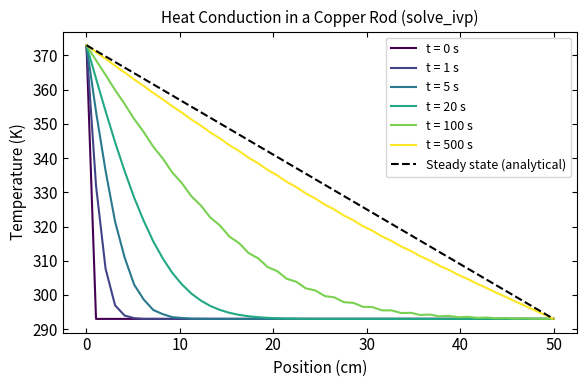
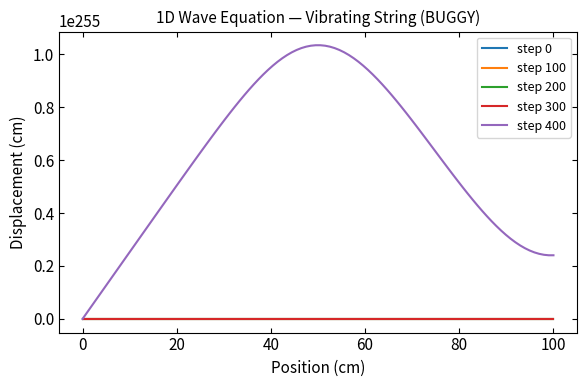

These figures' Python source, in order:
# %% [markdown]
# <a href="https://colab.research.google.com/github/ubsuny/PHY386/blob/Homework2026/2026/HW/HW4.ipynb" target="_parent"><img src="https://colab.research.google.com/assets/colab-badge.svg" alt="Open In Colab"/></a>

# %% [markdown]
# # Homework 4: Solving PDEs in Physics — Heat, Fields, and Beams (42 pts)
# 
# ## Learning Outcomes
# 
# - Use **Python type annotations** for function signatures and return values
# - Solve differential equations using **scipy** (`solve_ivp`, `solve_bvp`, `spsolve`)
# - Understand the **finite difference method** as the foundation behind these solvers
# - Validate numerical solutions against analytical limits
# - Create **publication-quality plots** using `rcParams` for consistent styling
# - Submit homework via **fork and pull request**
# - Work with **AI code review** (GitHub Copilot) as part of a professional PR workflow

# %% [markdown]
# ## Development Environment
# 
# You have two options for working on this homework:
# 
# ### Option A: GitHub Codespaces (recommended)
# 
# **GitHub Codespaces** gives you a cloud-based VS Code environment with Python, Jupyter, and all dependencies pre-installed — no setup needed.
# 
# 1. **Fork the repository**: Go to [github.com/ubsuny/PHY386](https://github.com/ubsuny/PHY386) → click **"Fork"**
# 2. **Sync your fork**: On your fork's page, click **"Sync fork"** → **"Update branch"**
# 3. **Open a Codespace**: Green **"Code"** button → **"Codespaces"** tab → **"Create codespace on Homework2026"**
# 4. **Create your branch**: In the terminal: `git checkout -b yourname-hw4`
# 5. Work on `2026/HW/yourname/HW4.ipynb` using the built-in Jupyter extension
# 
# ### Option B: Google Colab
# 
# Click the **"Open in Colab"** badge at the top of this notebook. When done, use **File → Save a copy to GitHub** to push to your fork.
# 
# ---
# 
# **Either way, you must submit via the fork workflow** (see Submission section at the end).

# %% [markdown]
# ## Python Type Annotations
# 
# In HW2 you learned to write **docstrings**. Now we add **type annotations** — hints that specify what types your function expects and returns.
# 
# ### Important: Type Annotations Are NOT Checked by Python
# 
# Unlike languages such as C++ or Java, Python **does not enforce type annotations at runtime**. If you write `def f(x: int)` and call `f("hello")`, Python will happily run it — no error.
# 
# So why bother? Because type annotations are checked by **separate tools**:
# 
# - **Your editor**: VS Code (via Pylance) and Colab (via Pyright) can underline type errors in real time
# - **Static analysis tools**: `mypy` checks types without running the code
# - **Code review**: In this homework, **GitHub Copilot** will review your PR and flag type annotation issues
# - **Your collaborators**: Type annotations serve as documentation — anyone reading your code instantly knows what a function expects
# 
# This is how type annotations work in professional Python code: they're a contract between the programmer and the tools, not between the programmer and the interpreter.
# 
# ### Basic Syntax
# 
# ```python
# def function_name(param1: type1, param2: type2) -> return_type:
#     """Docstring here."""
#     ...
# ```
# 
# ### Example: Type Annotations + NumPy Docstring
# 
# ```python
# import numpy as np
# 
# def kinetic_energy(mass: float, velocity: np.ndarray) -> np.ndarray:
#     """Compute kinetic energy for each velocity.
# 
#     Parameters
#     ----------
#     mass : float
#         Mass of the object (kg).
#     velocity : np.ndarray
#         Array of velocities (m/s).
# 
#     Returns
#     -------
#     np.ndarray
#         Kinetic energy for each velocity (J).
#     """
#     return 0.5 * mass * velocity**2
# ```
# 
# ### Common Type Patterns
# 
# ```python
# # Single return
# def f(x: float) -> float: ...
# 
# # Array in, array out
# def g(data: np.ndarray) -> np.ndarray: ...
# 
# # Multiple returns
# def h(x: np.ndarray) -> tuple[np.ndarray, float]: ...
# 
# # Optional with default
# def k(x: float, tol: float = 1e-6) -> float: ...
# ```
# 
# ### How Type Checking Works in This Homework
# 
# 1. **While you code**: Enable type checking in your editor
#    - **VS Code / Codespaces**: Already enabled by the devcontainer settings (Pylance "basic" mode)
#    - **Colab**: Tools → Settings → Editor → Code diagnostics → "Syntax and type checking"
# 2. **When you submit your PR**: A GitHub Action runs `mypy` on your notebook and reports type errors
# 3. **When Copilot reviews**: It flags missing or incorrect type annotations
# 
# **Requirement:** All functions in this homework must have **both** type annotations **and** NumPy-style docstrings.

# %% [markdown]
# ## Background: The Finite Difference Method
# 
# Many physics problems reduce to partial differential equations (PDEs) that can't be solved analytically. The **finite difference method** approximates derivatives on a discrete grid.
# 
# ### Discretizing Derivatives
# 
# For a function $f(x)$ on a grid with spacing $\Delta x$:
# 
# **First derivative** (central difference):
# $$f'(x) \approx \frac{f(x + \Delta x) - f(x - \Delta x)}{2 \Delta x}$$
# 
# **Second derivative**:
# $$f''(x) \approx \frac{f(x + \Delta x) - 2f(x) + f(x - \Delta x)}{\Delta x^2}$$
# 
# ### From PDE to ODE System
# 
# The key idea: discretize in **space** to get a system of **ordinary** differential equations in **time**, then let scipy's ODE solvers handle the time integration.
# 
# For the heat equation $\partial T / \partial t = \alpha \, \partial^2 T / \partial x^2$, discretizing in space gives:
# 
# $$\frac{dT_i}{dt} = \frac{\alpha}{\Delta x^2} \left( T_{i+1} - 2T_i + T_{i-1} \right)$$
# 
# This is just a system of coupled ODEs — one for each grid point $i$. We can write it as $d\vec{T}/dt = f(t, \vec{T})$ and hand it to `scipy.integrate.solve_ivp()`.
# 
# ### Why Use scipy?
# 
# Writing your own time stepper (like forward Euler) requires worrying about stability conditions ($\alpha \Delta t / \Delta x^2 < 1/2$). scipy's solvers handle this automatically — they adapt the time step to maintain accuracy and stability.

# %% [markdown]
# ## Worked Example: 1D Heat Equation on a Metal Rod
# 
# A metal rod of length $L$ is held at temperature $T_{\text{hot}}$ on the left end and $T_{\text{cold}}$ on the right end. The rod starts at a uniform temperature $T_0$.
# 
# The **heat equation** describes how temperature evolves:
# 
# $$\frac{\partial T}{\partial t} = \alpha \frac{\partial^2 T}{\partial x^2}$$
# 
# where $\alpha$ is the thermal diffusivity (m²/s). For copper, $\alpha \approx 1.11 \times 10^{-4}$ m²/s.
# 
# **Boundary conditions**: $T(0, t) = T_{\text{hot}}$, $T(L, t) = T_{\text{cold}}$
# 
# **Initial condition**: $T(x, 0) = T_0$ (uniform)
# 
# **Analytical steady state**: When $\partial T / \partial t = 0$, we get $T'' = 0$, so $T(x) = T_{\text{hot}} + (T_{\text{cold}} - T_{\text{hot}}) \frac{x}{L}$ — a linear profile.

# %%
import numpy as np
import matplotlib.pyplot as plt
from scipy.integrate import solve_ivp, solve_bvp
from scipy.sparse import lil_matrix
from scipy.sparse.linalg import spsolve

# --- Publication-quality plot settings using rcParams ---
#
# matplotlib.rcParams is a global dictionary that controls the default
# appearance of ALL plots created after this cell runs. Setting them once
# here means you don't have to repeat font sizes, tick styles, etc. in
# every single plot.
#
# Why this matters:
#   - Physics journals require consistent, readable figures
#   - Setting rcParams once ensures uniform style across your entire notebook
#   - You can still override any setting for a specific plot if needed
#
# Common rcParams you'll use:
#   'font.size'          — base font size for all text (default: 10)
#   'axes.labelsize'     — axis label font size (e.g., "Position (m)")
#   'axes.titlesize'     — plot title font size
#   'xtick.labelsize'    — numbers on x-axis
#   'legend.fontsize'    — text inside legends
#   'xtick.direction'    — 'in' puts tick marks inside the plot frame
#                          (standard in physics publications)
#   'xtick.top'          — True adds ticks to the top axis too
#   'figure.figsize'     — default figure size in inches (width, height)
#
# See all options: https://matplotlib.org/stable/users/explain/customizing.html

plt.rcParams.update({
    'font.size': 11,
    'axes.labelsize': 11,
    'axes.titlesize': 11,
    'xtick.labelsize': 11,
    'ytick.labelsize': 11,
    'legend.fontsize': 11,
    'xtick.direction': 'in',       # ticks point inward (physics convention)
    'ytick.direction': 'in',
    'xtick.top': True,             # show ticks on top and right axes
    'ytick.right': True,
    'figure.figsize': (6, 4),      # default figure size
})

# %%
def heat_rhs(t: float, T_interior: np.ndarray, alpha: float, dx: float,
             T_left: float, T_right: float) -> np.ndarray:
    """Right-hand side of the 1D heat equation for interior grid points.

    Computes dT/dt = alpha * d^2T/dx^2 using central finite differences.
    Boundary values are fixed and passed as parameters.

    Parameters
    ----------
    t : float
        Current time (s). Not used, but required by solve_ivp.
    T_interior : np.ndarray
        Temperature at interior grid points (K). Shape (N-2,).
    alpha : float
        Thermal diffusivity (m^2/s).
    dx : float
        Grid spacing (m).
    T_left : float
        Fixed temperature at left boundary (K).
    T_right : float
        Fixed temperature at right boundary (K).

    Returns
    -------
    np.ndarray
        Time derivative dT/dt at interior points (K/s). Shape (N-2,).
    """
    # Reconstruct full array with boundaries
    T_full = np.concatenate([[T_left], T_interior, [T_right]])

    # Central difference for d^2T/dx^2 at interior points
    d2T = (T_full[2:] - 2 * T_full[1:-1] + T_full[:-2]) / dx**2

    return alpha * d2T


# --- Physical parameters ---
L = 0.5           # rod length (m)
alpha = 1.11e-4   # thermal diffusivity of copper (m^2/s)
T_hot = 373.0     # left end: boiling water (K)
T_cold = 293.0    # right end: room temperature (K)
T_init = 293.0    # initial uniform temperature (K)

# --- Spatial grid ---
N = 50
x = np.linspace(0, L, N)
dx = x[1] - x[0]

# --- Initial condition (interior points only) ---
T0_interior = np.full(N - 2, T_init)

# --- Solve with scipy ---
t_end = 500.0  # seconds
t_eval = [0, 1, 5, 20, 100, 500]  # times to record

sol = solve_ivp(
    fun=lambda t, T: heat_rhs(t, T, alpha, dx, T_hot, T_cold),
    t_span=(0, t_end),
    y0=T0_interior,
    t_eval=t_eval,
    method='RK45'
)

print(f"Solver status: {sol.message}")
print(f"Grid points: {N}, dx = {dx*100:.2f} cm")
print(f"Time steps used by solver: {sol.t.size}")

# %%
# --- Plot temperature profiles at different times ---
# Note: figsize, tick direction, and font sizes are set globally by rcParams above.
# You only need to specify them here if you want to override the defaults.

fig, ax = plt.subplots()  # uses rcParams default figsize=(6, 4)

colors = plt.cm.viridis(np.linspace(0, 1, len(sol.t)))
for i, t in enumerate(sol.t):
    # Reconstruct full profile with boundaries
    T_full = np.concatenate([[T_hot], sol.y[:, i], [T_cold]])
    ax.plot(x * 100, T_full, color=colors[i], label=f't = {t:.0f} s')

# Analytical steady state
T_steady = T_hot + (T_cold - T_hot) * x / L
ax.plot(x * 100, T_steady, 'k--', linewidth=1.5, label='Steady state (analytical)')

ax.set_xlabel('Position (cm)')
ax.set_ylabel('Temperature (K)')
ax.set_title('Heat Conduction in a Copper Rod (solve_ivp)')
ax.legend(fontsize=9)
plt.tight_layout()
plt.show()

# %% [markdown]
# The numerical solution converges to the analytical steady-state linear profile. Notice that we didn't need to worry about stability conditions — `solve_ivp` handles the time stepping automatically.
# 
# ---

# %% [markdown]
# ## Step 0: Choose Your PDE Problem
# 
# **BEFORE YOU START:** Claim your problem using GitHub Issues (same process as HW3).
# 
# ### How to Claim (First Come, First Served, max 3 students per problem):
# 
# 1. Go to the **HW4 Problem Selection Issue** (link will be posted on the repository)
# 2. Comment with: `I'm claiming Problem [A/B/C]`
# 3. Create your own tracking issue with title: `HW4 - Problem [A/B/C] - @yourusername`
# 
# ---
# 
# ### Available Problems
# 
# | Problem | Equation | Physics | scipy Tool | Plotting |
# |---------|----------|---------|------------|----------|
# | **A: Electrostatics** | $\nabla^2 V = 0$ (Laplace) | Electric potential between conductors | `spsolve` (sparse linear system) | 2D contour + quiver |
# | **B: Heat with Source** | $\partial T/\partial t = \alpha \, T'' + S(x)$ | Resistive heating in a wire | `solve_ivp` (time integration) | Multi-time profiles + heatmap |
# | **C: Beam Deflection** | $EI \, y'''' = w(x)$ | Cantilever under load | `solve_bvp` (boundary value problem) | Deflection curves + parameter study |
# 
# Each problem is described in its own section below. **Complete only the one you claimed.**
# 
# ---
# 
# **Once you've claimed your problem, scroll to the corresponding section.**

# %% [markdown]
# ## Problem A: 2D Electrostatics — Laplace Equation (22 points)
# 
# ### Background
# 
# The electric potential $V(x, y)$ in a charge-free region satisfies **Laplace's equation**:
# 
# $$\nabla^2 V = \frac{\partial^2 V}{\partial x^2} + \frac{\partial^2 V}{\partial y^2} = 0$$
# 
# This appears everywhere in electrostatics (Griffiths Ch. 3). Given voltages on the boundaries (conductors), we solve for the potential everywhere inside.
# 
# ### Method: From PDE to Linear System with `spsolve`
# 
# Just as the worked example turned the heat equation into an ODE system for `solve_ivp`, here we turn Laplace's equation into a **linear system** $A\vec{V} = \vec{b}$ for `spsolve`.
# 
# Discretizing on a 2D grid, each interior point gives one equation:
# 
# $$V_{i+1,j} + V_{i-1,j} + V_{i,j+1} + V_{i,j-1} - 4 V_{i,j} = 0$$
# 
# This is $N_{\text{interior}}$ equations in $N_{\text{interior}}$ unknowns — a linear system. The matrix $A$ is **sparse** (each row has at most 5 nonzero entries out of potentially thousands of columns), so we use `scipy.sparse.linalg.spsolve()` which is optimized for this.
# 
# ### How to Build the Sparse System
# 
# The tricky part is mapping 2D grid indices $(i, j)$ to a 1D vector index $k$. Here's a helper:
# 
# ```python
# # Map 2D grid point (i, j) to 1D index k
# def grid_to_index(i: int, j: int, Nx: int) -> int:
#     return i * Nx + j
# ```
# 
# For each interior point $(i, j)$:
# - **If it's a boundary point**: Set row $k$ to $A[k, k] = 1$ and $b[k] = V_{\text{boundary}}$
# - **If it's an interior point**: Set $A[k, k] = -4$ and $A[k, \text{neighbors}] = 1$, $b[k] = 0$
# 
# Use `scipy.sparse.lil_matrix` to build $A$ (it's efficient for row-by-row construction), then solve with `spsolve(A.tocsr(), b)`.
# 
# ### Geometry
# 
# Square domain (1 m × 1 m):
# - **Top boundary**: $V = 100$ V
# - **Bottom, left, right boundaries**: $V = 0$ V
# 
# ---
# 
# ### Tasks
# 
# **Task A.1 (8 points):** Write a function that builds the sparse linear system and solves it:
# 
# ```python
# from scipy.sparse import lil_matrix
# from scipy.sparse.linalg import spsolve
# 
# def solve_laplace(
#     Nx: int,
#     Ny: int,
#     V_top: float,
#     V_bottom: float,
#     V_left: float,
#     V_right: float
# ) -> tuple[np.ndarray, np.ndarray, np.ndarray]:
# ```
# 
# - Loop over all grid points. For boundary points, set $A[k,k]=1$, $b[k]=V_{\text{boundary}}$. For interior points, set the 5-point stencil.
# - Solve with `spsolve(A.tocsr(), b)` and `reshape()` the result to 2D
# - Returns: `(x_grid, y_grid, V_2d)` — coordinate arrays from `np.meshgrid` and the 2D potential
# - Must have type annotations and docstring
# 
# **Task A.2 (6 points):** Solve for the geometry above with a 50×50 grid. Create a **2D filled contour plot** of the potential:
# - Use `RdBu` colormap (diverging — appropriate for potential)
# - Include a colorbar with label "V (Volts)"
# - Label axes with units (m)
# - Use `figsize=(6, 5)` to accommodate the colorbar
# 
# **Task A.3 (6 points):** Compute the electric field $\vec{E} = -\nabla V$ using `np.gradient()`.
# - Create a figure with the potential contour **and** electric field arrows (`plt.quiver()`) overlaid
# - Use a stride (e.g., every 5th point) so arrows don't overlap
# - Normalize arrow lengths for clarity
# 
# **Task A.4 (2 points):** Reduce to the 1D limit: set all four boundaries to $V = 0$ except top = 100 V. For a tall, narrow domain (e.g., 5×50 grid), the center column should approach the analytical solution $V(y) = 100 \cdot y/L_y$. Plot both the numerical center-column profile and the analytical line on the same axes.

# %%
# Problem A: Your code here


# %% [markdown]
# ## Problem B: 1D Heat Equation with Internal Source (22 points)
# 
# ### Background
# 
# When a wire carries current, resistive heating generates heat internally. The temperature $T(x, t)$ along the wire satisfies:
# 
# $$\frac{\partial T}{\partial t} = \alpha \frac{\partial^2 T}{\partial x^2} + S(x)$$
# 
# where $\alpha$ is the thermal diffusivity (m²/s) and $S(x)$ is the heat source term (K/s). This also describes radioactive decay heating in geology and laser absorption in materials.
# 
# This is the same 1D heat equation from the worked example, but with an extra source term.
# 
# ### Method: `solve_ivp` with Source
# 
# Just like the worked example, we discretize in space and use `solve_ivp()` for the time integration. The only difference is adding $S(x_i)$ to each grid point's right-hand side:
# 
# $$\frac{dT_i}{dt} = \frac{\alpha}{\Delta x^2} \left( T_{i+1} - 2T_i + T_{i-1} \right) + S(x_i)$$
# 
# ### Setup
# 
# - Rod length: $L = 1$ m
# - Thermal diffusivity: $\alpha = 0.01$ m²/s
# - Boundary conditions: $T(0, t) = T(L, t) = 300$ K (both ends at room temperature)
# - Initial condition: $T(x, 0) = 300$ K (uniform)
# - Source: Gaussian centered at the middle of the rod
# 
# $$S(x) = S_0 \exp\left(-\frac{(x - L/2)^2}{2\sigma^2}\right)$$
# 
# with $S_0 = 50$ K/s and $\sigma = 0.1$ m.
# 
# ### Analytical Steady State
# 
# At steady state ($\partial T / \partial t = 0$), the equation becomes:
# 
# $$\alpha \frac{d^2 T}{d x^2} = -S(x)$$
# 
# This is a boundary value problem you can solve with `solve_bvp` (rewriting $T'' = -S(x)/\alpha$ as two first-order ODEs: $y_0 = T$, $y_1 = T'$), or by double numerical integration using `scipy.integrate.cumulative_trapezoid`.
# 
# ---
# 
# ### Tasks
# 
# **Task B.1 (8 points):** Write the right-hand side function and solve using `solve_ivp`:
# 
# ```python
# def heat_with_source_rhs(
#     t: float,
#     T_interior: np.ndarray,
#     alpha: float,
#     dx: float,
#     T_left: float,
#     T_right: float,
#     source: np.ndarray
# ) -> np.ndarray:
# ```
# 
# - Extends the worked example by adding `source` to the finite difference RHS
# - Must have type annotations and docstring
# - Call `solve_ivp()` to integrate from $t = 0$ to $t = 20$ s
# 
# **Task B.2 (6 points):** Create **two figures**:
# 1. Temperature profiles at $t = 0, 0.5, 2, 5, 20$ s on one figure (use a colormap for the line colors)
# 2. A $T(x, t)$ **heatmap** using `plt.pcolormesh()` with colorbar, labeled axes (x in m, t in s)
# 
# **Task B.3 (6 points):** Compare the steady-state numerical solution to an analytical/reference solution.
# - Solve the steady-state BVP $T'' = -S(x)/\alpha$ with $T(0) = T(L) = 300$ K using `solve_bvp`
# - Create a **2-panel figure** (`fig, (ax1, ax2) = plt.subplots(2, 1, sharex=True)`):
#   - Top: numerical and analytical steady-state on same axes
#   - Bottom: absolute error $|T_{\text{num}} - T_{\text{analytical}}|$
# 
# **Task B.4 (2 points):** What does the source profile look like? Plot $S(x)$ and the steady-state temperature on the same figure using **twin axes** (`ax2 = ax1.twinx()`). Label both y-axes clearly.

# %%
# Problem B: Your code here


# %% [markdown]
# ## Problem C: Beam Deflection — Euler-Bernoulli Equation (22 points)
# 
# ### Background
# 
# The deflection $y(x)$ of a beam under a distributed load $w(x)$ is governed by the **Euler-Bernoulli equation**:
# 
# $$EI \frac{d^4 y}{dx^4} = w(x)$$
# 
# where $E$ is Young's modulus (Pa) and $I$ is the second moment of area (m⁴). This equation appears in structural engineering, MEMS devices, and even DNA mechanics.
# 
# ### Method: `solve_bvp`
# 
# This is a **boundary value problem** (BVP): we know conditions at both ends of the beam, not just the start. scipy's `solve_bvp()` is designed for exactly this.
# 
# To use it, rewrite the 4th-order ODE as a system of four 1st-order ODEs. Let:
# 
# $$y_0 = y, \quad y_1 = y', \quad y_2 = y'', \quad y_3 = y'''$$
# 
# Then:
# $$\frac{d}{dx} \begin{pmatrix} y_0 \\ y_1 \\ y_2 \\ y_3 \end{pmatrix} = \begin{pmatrix} y_1 \\ y_2 \\ y_3 \\ w(x) / (EI) \end{pmatrix}$$
# 
# ### Cantilever Beam
# 
# A cantilever is fixed at the left end ($x = 0$) and free at the right end ($x = L$):
# 
# ```
#     ████████████████████████████  ↓ w(x)
#     ║                            
#     ║  Fixed end          Free end
#     x = 0                  x = L
# ```
# 
# **Boundary conditions:**
# - Fixed end: $y(0) = 0$ (no deflection), $y'(0) = 0$ (no slope)
# - Free end: $y''(L) = 0$ (no moment), $y'''(L) = 0$ (no shear)
# 
# ### Parameters
# 
# - Beam length: $L = 1$ m
# - Steel: $E = 200 \times 10^9$ Pa
# - Rectangular cross-section ($b = 0.05$ m width, $h = 0.01$ m height): $I = bh^3/12$
# 
# ---
# 
# ### Tasks
# 
# **Task C.1 (8 points):** Write the ODE system and boundary condition functions, then solve with `solve_bvp`:
# 
# ```python
# def beam_ode(x: np.ndarray, y: np.ndarray, EI: float, w0: float) -> np.ndarray:
#     """ODE system for Euler-Bernoulli beam."""
#     ...
# 
# def beam_bc(ya: np.ndarray, yb: np.ndarray) -> np.ndarray:
#     """Boundary conditions for cantilever beam."""
#     ...
# ```
# 
# - `beam_ode` returns the 4-component derivative vector
# - `beam_bc` returns the 4 residuals (should all be zero at solution)
# - Solve using `solve_bvp()` with an initial guess (e.g., all zeros)
# - Must have type annotations and docstrings
# 
# **Task C.2 (6 points):** Solve for **uniform load** $w_0 = -1000$ N/m (gravity).
# - **Plot** the deflection curve
# - Annotate the maximum deflection value and location with `plt.annotate()`
# - Compare to the analytical solution:
# 
# $$y(x) = \frac{w_0}{24 EI}(x^4 - 4Lx^3 + 6L^2 x^2)$$
# 
# Plot both on the same axes.
# 
# **Task C.3 (6 points):** Solve for **point load** $F = -500$ N at the free end.
# - Approximate as a narrow Gaussian load centered at $x = L$
# - **Plot** deflection and compare to the analytical solution:
# 
# $$y(x) = \frac{F}{6EI}(3Lx^2 - x^3)$$
# 
# **Task C.4 (2 points):** Parameter study — solve for the uniform load with **3 different beam heights**: $h = 5, 10, 20$ mm (keeping width fixed). **Plot** all three on one figure with a legend showing the height.

# %%
# Problem C: Your code here


# %% [markdown]
# ## Debugging Challenge (all students, 10 points)
# 
# The following function is supposed to solve the **1D wave equation** for a vibrating string:
# 
# $$\frac{\partial^2 u}{\partial t^2} = c^2 \frac{\partial^2 u}{\partial x^2}$$
# 
# where $u(x, t)$ is the displacement and $c$ is the wave speed. Both ends are fixed: $u(0,t) = u(L,t) = 0$.
# 
# **The code below has 4 bugs** — physics errors, coding errors, and type annotation errors. Your job is to find and fix them.

# %%
# ============================================================
# DEBUGGING CHALLENGE — BUGGY CODE
# DO NOT FIX THIS CELL — copy it and fix in a new cell below
# ============================================================

def wave_equation_step(
    u: np.ndarray,
    u_old: np.ndarray,
    c: float,
    dx: float,
    dt: float
) -> float:                                              # BUG somewhere in this function
    """Advance the 1D wave equation by one time step.

    Uses the central difference scheme:
    u_new[i] = 2*u[i] - u_old[i] + C^2*(u[i+1] - 2*u[i] + u[i-1])
    where C = c*dt/dx is the Courant number.

    Parameters
    ----------
    u : np.ndarray
        Current displacement profile. Shape (N,).
    u_old : np.ndarray
        Previous displacement profile. Shape (N,).
    c : float
        Wave speed (m/s).
    dx : float
        Spatial grid spacing (m).
    dt : float
        Time step (s).

    Returns
    -------
    np.ndarray
        Next displacement profile. Shape (N,).
    """
    C2 = (c * dt / dx)**2

    # CFL stability check
    if c * dt / dx < 1.0:                                # BUG somewhere near here
        print("Warning: CFL condition violated! Solution may be unstable.")

    u_new = np.zeros_like(u)

    # Interior points: finite difference update
    for i in range(1, len(u) - 1):
        u_new[i] = 2*u[i] - u_old[i] + C2 * (u[i+1] + 2*u[i] + u[i-1])  # BUG somewhere here

    # Boundary conditions: fixed ends
    u_new[0] = 0.0                                       # Left end fixed
    u_new[-1] = u_new[-2]                                # BUG somewhere here

    return u_new


# --- Run the buggy solver ---
L = 1.0         # string length (m)
c = 100.0       # wave speed (m/s)
N = 100         # grid points
dx = L / (N - 1)
dt = 0.8 * dx / c   # Courant number = 0.8

x = np.linspace(0, L, N)

# Initial condition: plucked string (triangle)
u = np.where(x < 0.5, 2*x, 2*(1-x)) * 0.01   # max displacement 1 cm
u_old = u.copy()  # start from rest (first-order approximation)

# Time stepping
fig, ax = plt.subplots()
n_steps = 500
for step in range(n_steps):
    u_new = wave_equation_step(u, u_old, c, dx, dt)
    u_old = u
    u = u_new
    if step % 100 == 0:
        ax.plot(x * 100, u * 100, label=f'step {step}')

ax.set_xlabel('Position (cm)')
ax.set_ylabel('Displacement (cm)')
ax.set_title('1D Wave Equation — Vibrating String (BUGGY)')
ax.legend(fontsize=9)
plt.tight_layout()
plt.show()

# %% [markdown]
# ### Tasks
# 
# **Task D.1 (4 points):** Read the buggy code above carefully. List **all 4 errors** you can find in a markdown cell. For each bug, explain:
# - What the error is
# - Why it's wrong (what physics or coding principle it violates)
# - What the correct version should be
# 
# **Task D.2 (4 points):** Fix all the bugs in a new code cell below. Run the corrected solver and verify it produces a physically reasonable result — the string should oscillate back and forth, not blow up or drift. All functions must have correct type annotations.
# 
# **Task D.3 (2 points):** Create a plot of your corrected solution showing the string at several time steps. Does the behavior match what you expect for a plucked string? Briefly explain.

# %%
# Your corrected code here


# %% [markdown]
# ## Submission: Fork Workflow & AI Code Review (10 points)
# 
# ### Fork Workflow (8 points)
# 
# 1. **Fork** the repository to `github.com/yourname/PHY386` (if not done already)
# 
# 2. **Make sure you're on your branch** (`yourname-hw4`)
# 
# 3. **Commit your work** with descriptive messages:
#    - Good: `Implement sparse Laplace solver with boundary conditions`
#    - Good: `Add electric field quiver plot with RdBu colormap`
#    - Good: `Fix wave equation bugs with corrected finite difference stencil`
#    - Bad: `update`, `fix`, `stuff`, `done`
# 
# 4. **Push to your fork**:
#    ```
#    git push origin yourname-hw4
#    ```
# 
# 5. **Open a Pull Request**:
#    - Go to `github.com/yourname/PHY386`
#    - Click **"Compare & pull request"** (or Pull requests → New)
#    - **Important**: Set base repository to `ubsuny/PHY386` and base branch to `Homework2026`
#    - Set compare to your branch `yourname-hw4`
#    - Title: `HW4 - 2026 - yourusername`
# 
# 6. **Fill out the PR template** (it loads automatically):
#    - Check the appropriate boxes
#    - Add label: `homework-in-progress` or `homework-final`
#    - Assign reviewer: `@laserlab`
#    - Set milestone: `HW4-2026`
# 
# ### AI Code Review (2 points)
# 
# 7. **Request AI Code Review from GitHub Copilot**:
#    - In the **Reviewers** section of your PR, add **`@copilot`** as a reviewer
#    - Copilot will automatically review your code and leave inline comments
#    - It checks for type annotation issues, physics mistakes, plotting standards, and code quality
# 
# 8. **Respond to Copilot's review**:
#    - Read each comment Copilot leaves on your PR
#    - For each comment, either:
#      - **Fix the issue** and push a new commit, OR
#      - **Reply explaining why you disagree** (Copilot isn't always right!)
#    - Leave a summary comment on your PR: what Copilot caught, what was useful, and what was wrong or unhelpful
#    - This teaches a critical skill: **AI review is a tool, not an authority** — you must evaluate its feedback
# 
# ---
# 
# ### Checklist
# 
# - [ ] Forked the repository and synced with upstream
# - [ ] Created branch `yourname-hw4` from `Homework2026`
# - [ ] Completed **one** PDE problem (A, B, or C) with all subtasks
# - [ ] All functions have **type annotations** and **docstrings**
# - [ ] All plots have labeled axes with units, titles, and legends where appropriate
# - [ ] Completed the debugging challenge (Tasks D.1–D.3)
# - [ ] All commit messages are descriptive
# - [ ] PR opened with correct title, label, reviewer, and milestone
# - [ ] Requested `@copilot` as a reviewer
# - [ ] Responded to Copilot's review comments with fixes or explanations

# %% [markdown]
# ## Resources
# 
# - [Python Type Hints Cheat Sheet (mypy)](https://mypy.readthedocs.io/en/stable/cheat_sheet_py3.html)
# - [scipy.integrate.solve_ivp](https://docs.scipy.org/doc/scipy/reference/generated/scipy.integrate.solve_ivp.html)
# - [scipy.integrate.solve_bvp](https://docs.scipy.org/doc/scipy/reference/generated/scipy.integrate.solve_bvp.html)
# - [scipy.sparse.linalg.spsolve](https://docs.scipy.org/doc/scipy/reference/generated/scipy.sparse.linalg.spsolve.html)
# - [Finite Difference Method — Wikipedia](https://en.wikipedia.org/wiki/Finite_difference_method)
# - [Matplotlib contour](https://matplotlib.org/stable/api/_as_gen/matplotlib.pyplot.contourf.html) and [quiver](https://matplotlib.org/stable/api/_as_gen/matplotlib.pyplot.quiver.html)
# - [GitHub Codespaces Documentation](https://docs.github.com/en/codespaces)
# - [GitHub Forking Workflow](https://docs.github.com/en/pull-requests/collaborating-with-pull-requests/working-with-forks)
# - [Griffiths, Introduction to Electrodynamics, Ch. 3](https://en.wikipedia.org/wiki/Introduction_to_Electrodynamics) (Laplace equation)
# - [Euler-Bernoulli Beam Theory](https://en.wikipedia.org/wiki/Euler%E2%80%93Bernoulli_beam_theory)
